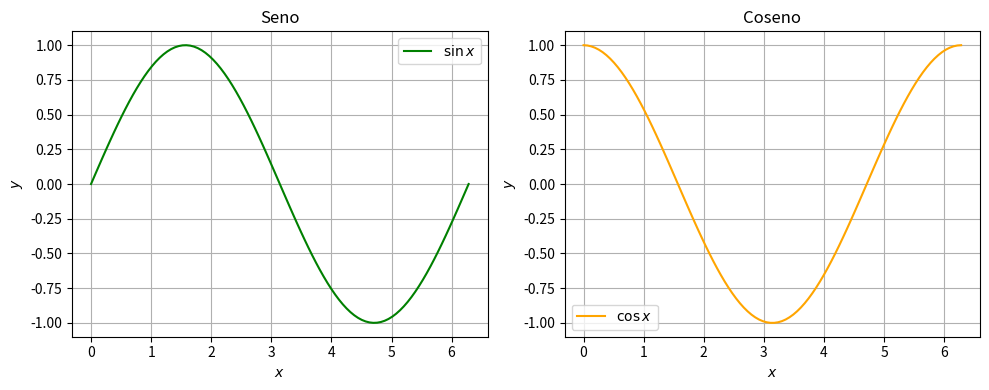

Write the Python code that produced this figure.
#EJERCICIO/VIDEO4

import matplotlib.pyplot as plt
import numpy as np

# X=np.linspace(0, 2*np.pi, 100)
# Y=np.sin(X)
# Y2=np.cos(X)
# Y3=Y+Y2
# Y4=(np.sin(X))**2

# plt.subplot(2,2,1)

# plt.plot(X,Y, color="red", label="$\sin x$")
# plt.title("Funciones Trigonometricas")
# plt.xlabel("$x$")
# plt.ylabel("$y$")
# plt.grid(ls="dashed")
# plt.legend()

# plt.subplot(2,2,2)
# plt.plot(X,Y2, color="blue", label="$\cos x$")

# plt.title("Funciones Trigonometricas")
# plt.xlabel("$x$")
# plt.ylabel("$y$")
# plt.grid(ls="dashed")
# plt.legend()

# plt.subplot(2,2,3)
# plt.plot(X,Y3, color="cyan", label="$\sin + \cos x$")

# plt.title("Funciones Trigonometricas")
# plt.xlabel("$x$")
# plt.ylabel("$y$")
# plt.grid(ls="dashed")
# plt.legend()

# plt.subplot(2,2,4)
# plt.plot(X,Y4, color="magenta", label="$\sin^2 x$")

# plt.title("Funciones Trigonometricas")
# plt.xlabel("$x$")
# plt.ylabel("$y$")
# plt.grid(ls="dashed")
# plt.legend()
# plt.show()

#EJERCICIO2/VIDEO4

# Datos
x = np.linspace(0, 2 * np.pi, 100)
y_sin = np.sin(x)
y_cos = np.cos(x)

# Crear figura con 1 fila y 2 columnas
plt.figure(figsize=(10, 4))

# Primera subgráfica: seno
plt.subplot(1, 2, 1)
plt.plot(x, y_sin, color='green', label='$\sin x$')
plt.title("Seno")
plt.xlabel("$x$")
plt.ylabel("$y$")
plt.grid(True)
plt.legend()

# Segunda subgráfica: coseno
plt.subplot(1, 2, 2)
plt.plot(x, y_cos, color='orange', label='$\cos x$')
plt.title("Coseno")
plt.xlabel("$x$")
plt.ylabel("$y$")
plt.grid(True)
plt.legend()

# Mostrar la figura
plt.tight_layout()
plt.show()